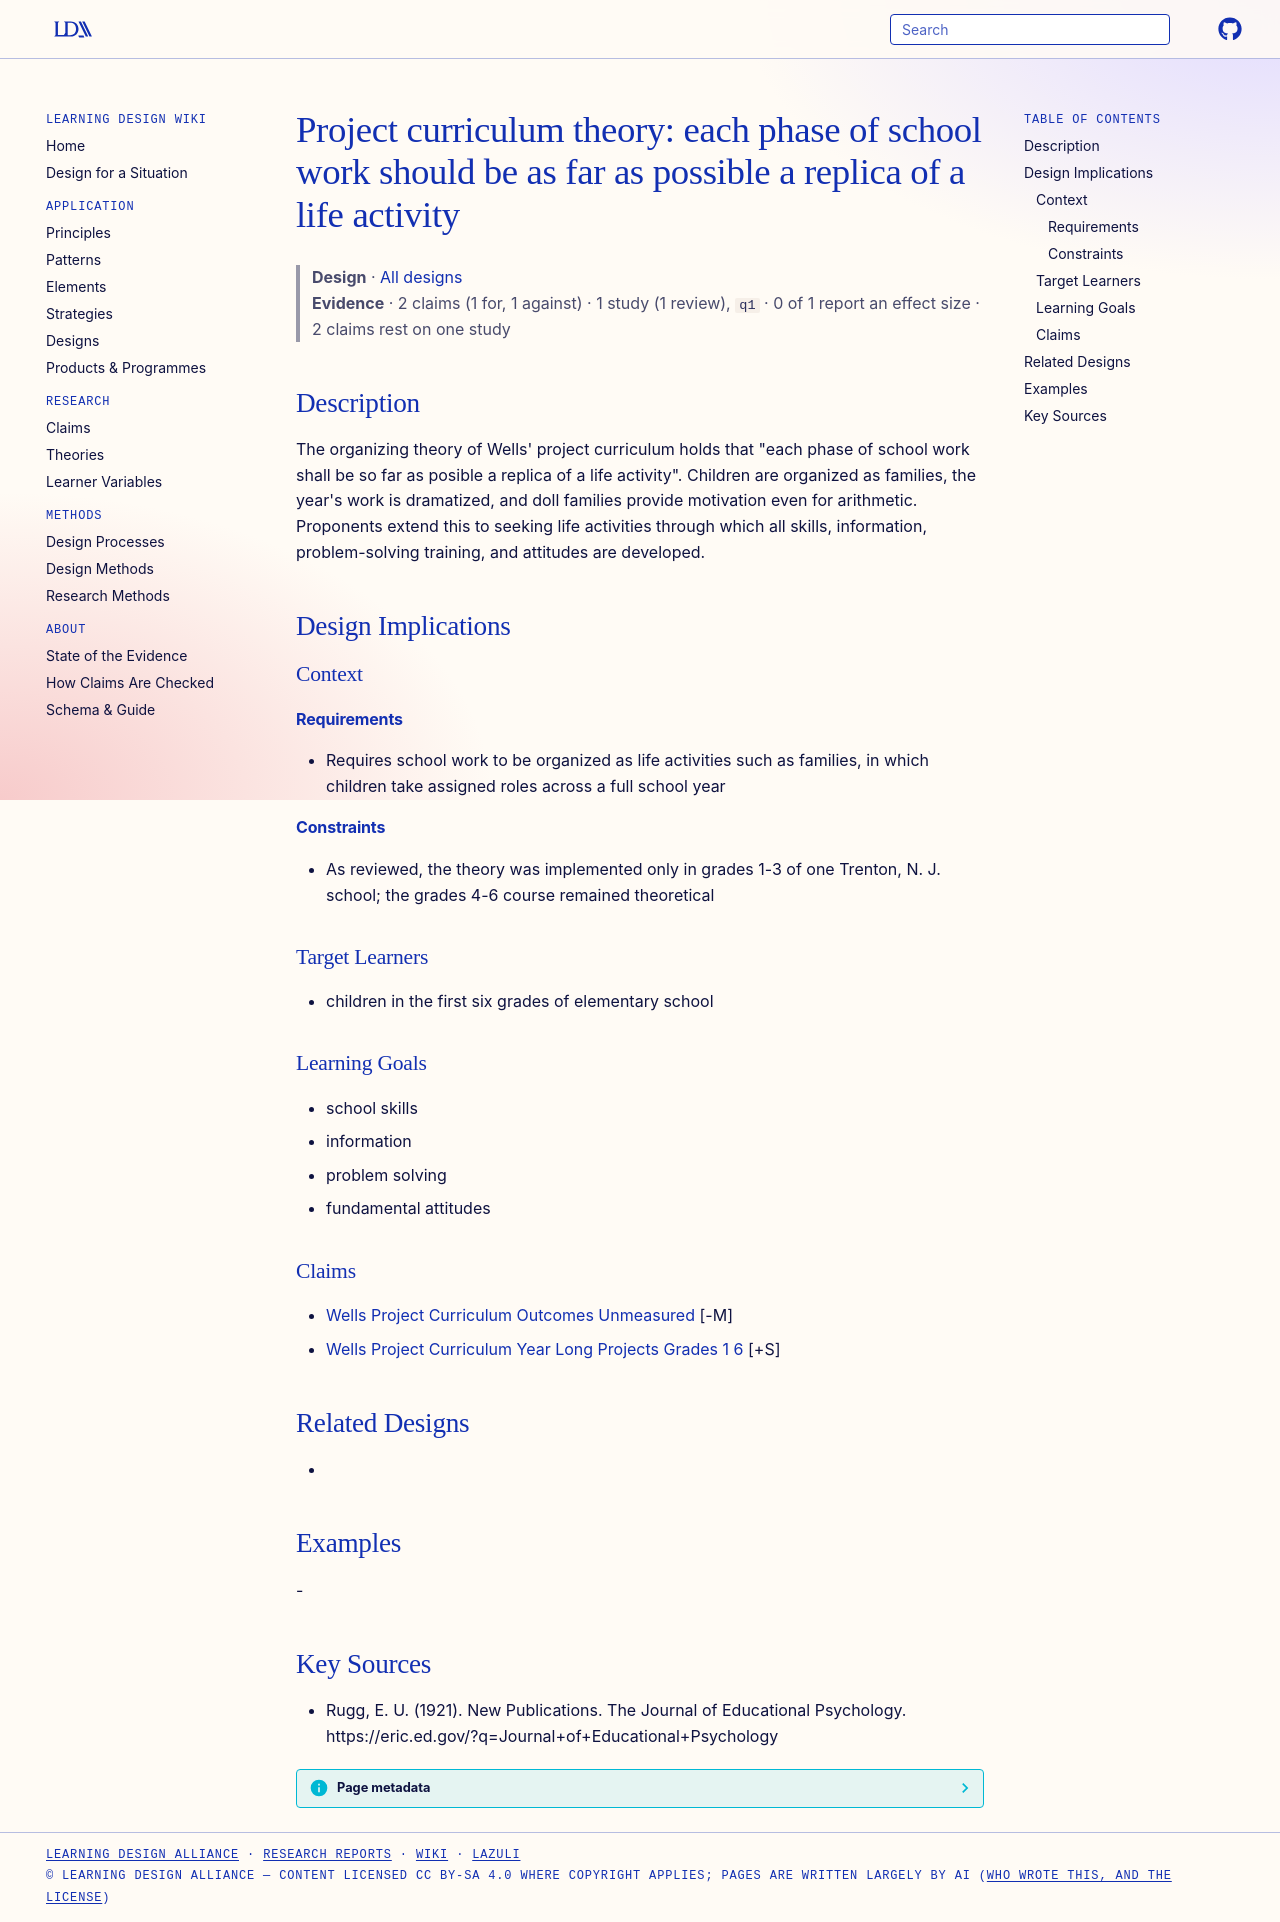

repository: Learning-Design-Alliance/learning-wiki · page: designs/project-curriculum-life-activity-replica-theory/index.html · generator: mkdocs

---
type: design
id: project-curriculum-life-activity-replica-theory
title: "Project curriculum theory: each phase of school work should be as far as possible a replica of a life activity"
description: "The organizing theory of Wells' project curriculum holds that \"each phase of school work shall be so far as posible a replica of a life activity\"."
status: review
generated:
  by: "process:settle-candidates"
  at: 2026-10-25
sources:
  - id: rugg-1921
    resource: "https://eric.ed.gov/?q=Journal+of+Educational+Psychology"
    title: "Rugg, E. U. (1921). New Publications. The Journal of Educational Psychology. https://eric.ed.gov/?q=Journal+of+Educational+Psychology"
    author: Rugg, E. U
---

# Project curriculum theory: each phase of school work should be as far as possible a replica of a life activity

> **Design** · [All designs](index.md)
> **Evidence** · 2 claims (1 for, 1 against) · 1 study (1 review), `q1` · 0 of 1 report an effect size · 2 claims rest on one study

## Description
The organizing theory of Wells' project curriculum holds that "each phase of school work shall be so far as posible a replica of a life activity". Children are organized as families, the year's work is dramatized, and doll families provide motivation even for arithmetic. Proponents extend this to seeking life activities through which all skills, information, problem-solving training, and attitudes are developed.

## Design Implications

### Context
#### Requirements
- Requires school work to be organized as life activities such as families, in which children take assigned roles across a full school year
#### Constraints
- As reviewed, the theory was implemented only in grades 1-3 of one Trenton, N. J. school; the grades 4-6 course remained theoretical

### Target Learners
- children in the first six grades of elementary school

### Learning Goals
- school skills
- information
- problem solving
- fundamental attitudes

### Claims
- [Wells Project Curriculum Outcomes Unmeasured](../claims/wells-project-curriculum-outcomes-unmeasured.md) [-M]
- [Wells Project Curriculum Year Long Projects Grades 1 6](../claims/wells-project-curriculum-year-long-projects-grades-1-6.md) [+S]

## Related Designs
- 

## Examples
-

## Key Sources
- Rugg, E. U. (1921). New Publications. The Journal of Educational Psychology. https://eric.ed.gov/?q=Journal+of+Educational+Psychology
